Photos from the image-classification dataset "plates" in the GitHub repository AliceZed8/Python4Data. Its 2 classes are: cleaned, dirty.

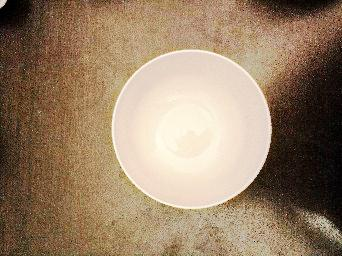
Label: cleaned

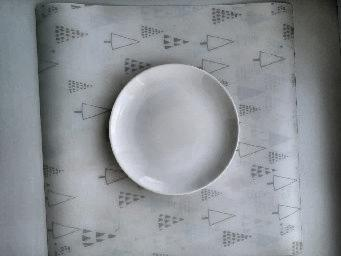
Label: cleaned

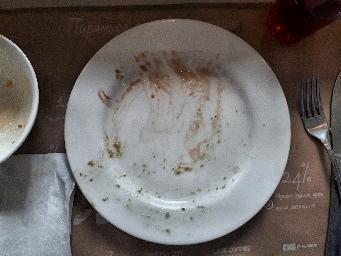
Label: dirty

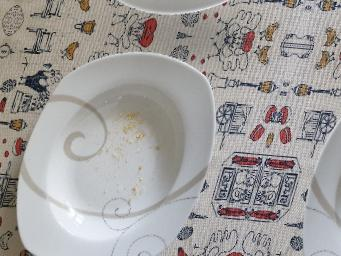
Label: dirty

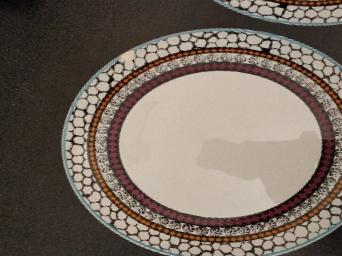
Label: cleaned

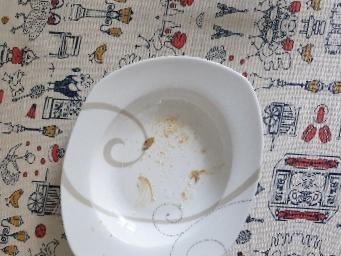
Label: dirty
